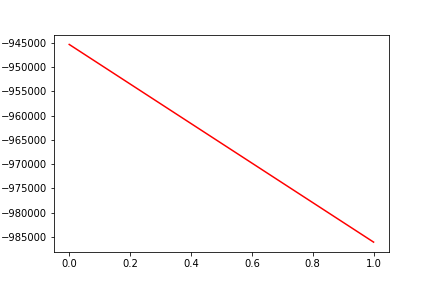

Data behind this chart, as committed beside it:
, date, assets
0, 0, -945355
1, 20161005, -986044
